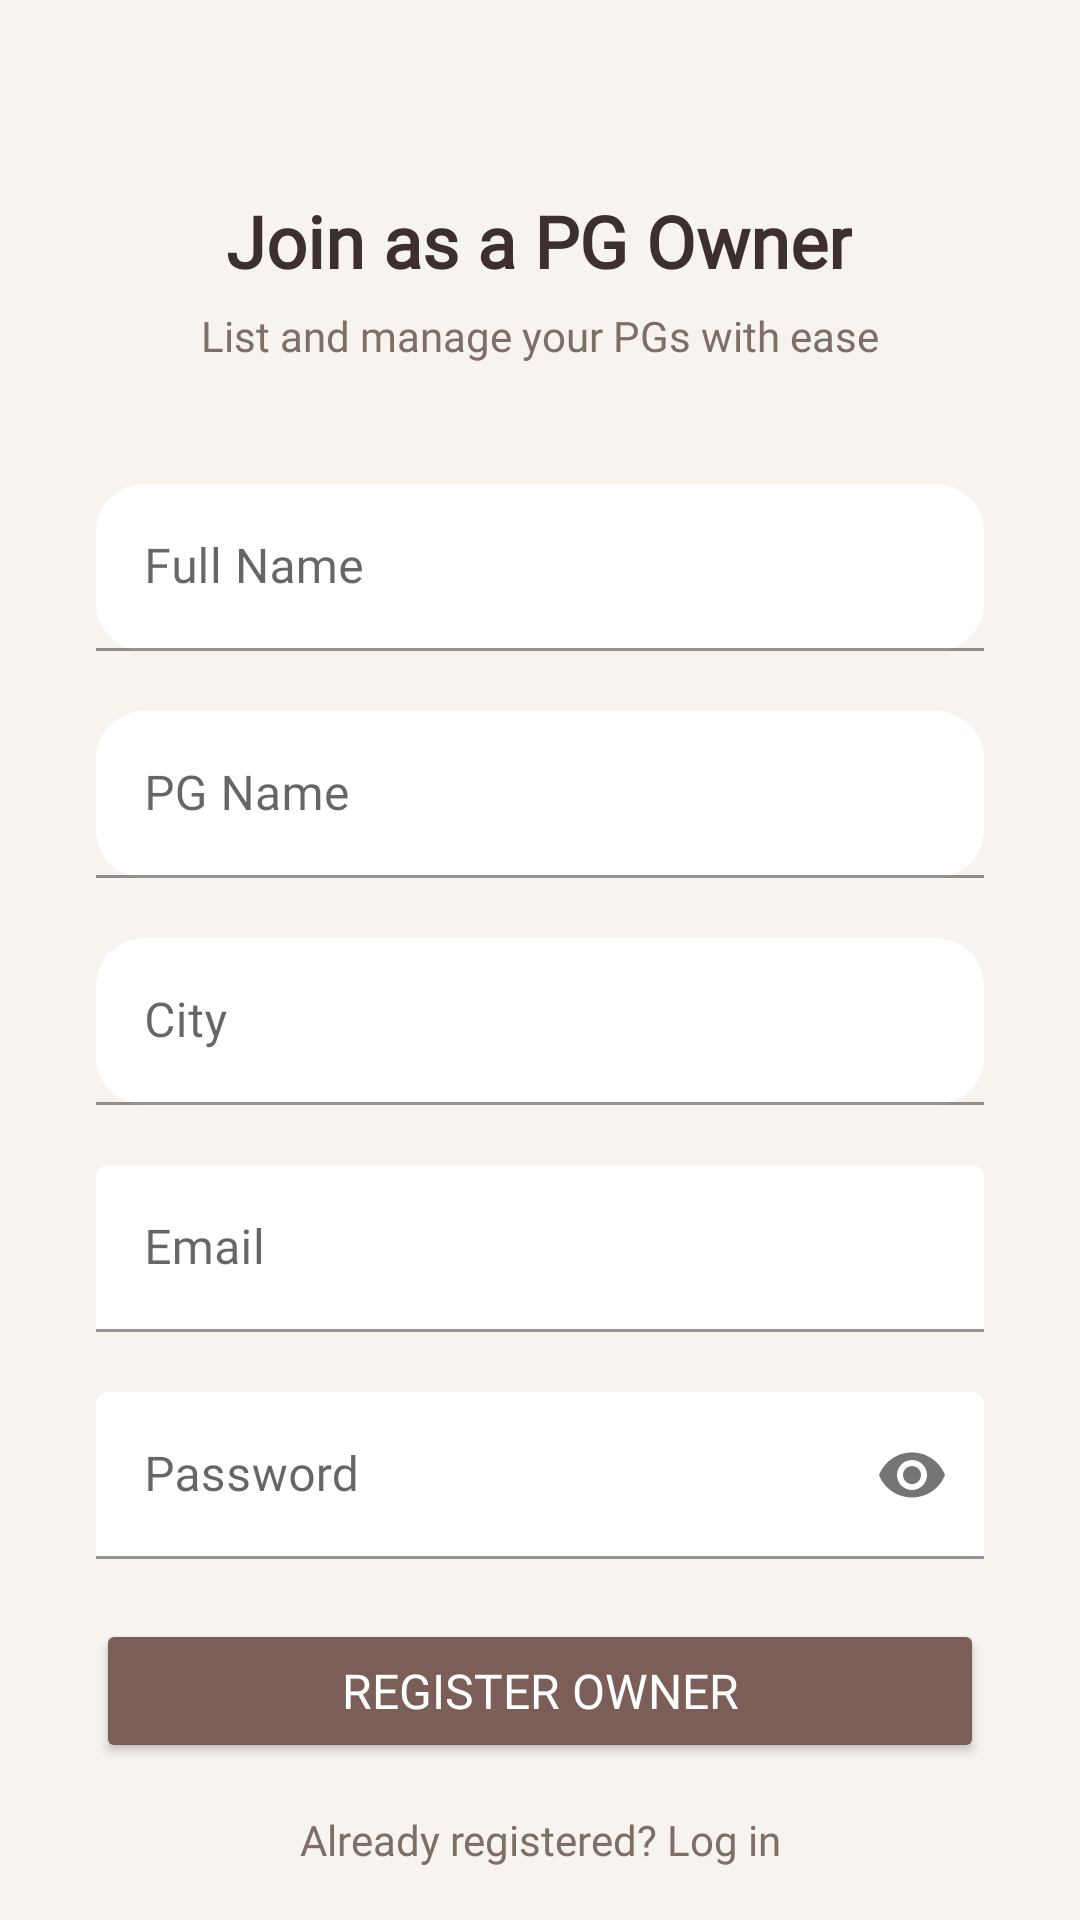

Produce the Android XML layout that renders to this screen, including the resource entries it uses.
<!-- AndroidManifest.xml: application theme Theme.FyndStay -->
<!-- res/layout/activity_register_owner.xml -->
<?xml version="1.0" encoding="utf-8"?>
<androidx.constraintlayout.widget.ConstraintLayout
    xmlns:android="http://schemas.android.com/apk/res/android"
    xmlns:app="http://schemas.android.com/apk/res-auto"
    xmlns:tools="http://schemas.android.com/tools"
    android:layout_width="match_parent"
    android:layout_height="match_parent"
    android:background="#F7F3EF"
    tools:context=".RegisterOwnerActivity">

    

    
    <TextView
        android:id="@+id/registerOwnerTitle"
        android:layout_width="wrap_content"
        android:layout_height="wrap_content"
        android:layout_marginTop="64dp"
        android:fontFamily="@font/poppins_semibold"
        android:text="Join as a PG Owner"
        android:textColor="#3C2F2F"
        android:textSize="24sp"
        android:textStyle="bold"
        app:layout_constraintEnd_toEndOf="parent"
        app:layout_constraintHorizontal_bias="0.497"
        app:layout_constraintStart_toStartOf="parent"
        app:layout_constraintTop_toTopOf="parent" />

    <TextView
        android:id="@+id/registerOwnerSubtitle"
        android:layout_width="wrap_content"
        android:layout_height="wrap_content"
        android:text="List and manage your PGs with ease"
        android:textColor="#7D6E67"
        android:textSize="14sp"
        android:fontFamily="@font/poppins_regular"
        app:layout_constraintTop_toBottomOf="@id/registerOwnerTitle"
        app:layout_constraintStart_toStartOf="parent"
        app:layout_constraintEnd_toEndOf="parent"
        android:layout_marginTop="6dp"/>

    
    <com.google.android.material.textfield.TextInputLayout
        android:id="@+id/inputOwnerNameLayout"
        android:layout_width="0dp"
        android:layout_height="wrap_content"
        android:hint="Full Name"
        app:boxBackgroundMode="filled"
        app:boxBackgroundColor="#FFFFFF"
        app:boxCornerRadiusTopStart="16dp"
        app:boxCornerRadiusTopEnd="16dp"
        app:boxCornerRadiusBottomStart="16dp"
        app:boxCornerRadiusBottomEnd="16dp"
        app:hintTextColor="#7D6E67"
        app:layout_constraintTop_toBottomOf="@id/registerOwnerSubtitle"
        app:layout_constraintStart_toStartOf="parent"
        app:layout_constraintEnd_toEndOf="parent"
        android:layout_marginHorizontal="32dp"
        android:layout_marginTop="40dp">

        <com.google.android.material.textfield.TextInputEditText
            android:id="@+id/inputOwnerName"
            android:layout_width="match_parent"
            android:layout_height="wrap_content"
            android:fontFamily="@font/poppins_regular"
            android:inputType="textPersonName"
            android:textColor="#3C2F2F" />
    </com.google.android.material.textfield.TextInputLayout>

    
    <com.google.android.material.textfield.TextInputLayout
        android:id="@+id/inputPGNameLayout"
        android:layout_width="0dp"
        android:layout_height="wrap_content"
        android:layout_marginHorizontal="32dp"
        android:layout_marginTop="20dp"
        android:hint="PG Name"
        app:boxBackgroundColor="#FFFFFF"
        app:boxBackgroundMode="filled"
        app:boxCornerRadiusBottomEnd="16dp"
        app:boxCornerRadiusBottomStart="16dp"
        app:boxCornerRadiusTopEnd="16dp"
        app:boxCornerRadiusTopStart="16dp"
        app:hintTextColor="#7D6E67"
        app:layout_constraintEnd_toEndOf="parent"
        app:layout_constraintStart_toStartOf="parent"
        app:layout_constraintTop_toBottomOf="@id/inputOwnerNameLayout">

        <com.google.android.material.textfield.TextInputEditText
            android:id="@+id/inputPGName"
            android:layout_width="match_parent"
            android:layout_height="wrap_content"
            android:fontFamily="@font/poppins_regular"
            android:inputType="textCapWords"
            android:textColor="#3C2F2F" />
    </com.google.android.material.textfield.TextInputLayout>

    
    <com.google.android.material.textfield.TextInputLayout
        android:id="@+id/inputCityLayout"
        android:layout_width="0dp"
        android:layout_height="wrap_content"
        android:hint="City"
        app:boxBackgroundMode="filled"
        app:boxBackgroundColor="#FFFFFF"
        app:boxCornerRadiusTopStart="16dp"
        app:boxCornerRadiusTopEnd="16dp"
        app:boxCornerRadiusBottomStart="16dp"
        app:boxCornerRadiusBottomEnd="16dp"
        app:hintTextColor="#7D6E67"
        app:layout_constraintTop_toBottomOf="@id/inputPGNameLayout"
        app:layout_constraintStart_toStartOf="parent"
        app:layout_constraintEnd_toEndOf="parent"
        android:layout_marginHorizontal="32dp"
        android:layout_marginTop="20dp">

        <com.google.android.material.textfield.TextInputEditText
            android:id="@+id/inputCity"
            android:layout_width="match_parent"
            android:layout_height="wrap_content"
            android:textColor="#3C2F2F"
            android:fontFamily="@font/poppins_regular"
            android:inputType="textCapWords"/>
    </com.google.android.material.textfield.TextInputLayout>

    
    <com.google.android.material.textfield.TextInputLayout
        android:id="@+id/inputOwnerEmailLayout"
        android:layout_width="0dp"
        android:layout_height="wrap_content"
        android:hint="Email"
        app:boxBackgroundMode="filled"
        app:boxBackgroundColor="#FFFFFF"
        app:hintTextColor="#7D6E67"
        app:layout_constraintTop_toBottomOf="@id/inputCityLayout"
        app:layout_constraintStart_toStartOf="parent"
        app:layout_constraintEnd_toEndOf="parent"
        android:layout_marginHorizontal="32dp"
        android:layout_marginTop="20dp">

        <com.google.android.material.textfield.TextInputEditText
            android:id="@+id/inputOwnerEmail"
            android:layout_width="match_parent"
            android:layout_height="wrap_content"
            android:textColor="#3C2F2F"
            android:fontFamily="@font/poppins_regular"
            android:inputType="textEmailAddress"/>
    </com.google.android.material.textfield.TextInputLayout>

    
    <com.google.android.material.textfield.TextInputLayout
        android:id="@+id/inputOwnerPasswordLayout"
        android:layout_width="0dp"
        android:layout_height="wrap_content"
        android:hint="Password"
        app:passwordToggleEnabled="true"
        app:boxBackgroundMode="filled"
        app:boxBackgroundColor="#FFFFFF"
        app:hintTextColor="#7D6E67"
        app:layout_constraintTop_toBottomOf="@id/inputOwnerEmailLayout"
        app:layout_constraintStart_toStartOf="parent"
        app:layout_constraintEnd_toEndOf="parent"
        android:layout_marginHorizontal="32dp"
        android:layout_marginTop="20dp">

        <com.google.android.material.textfield.TextInputEditText
            android:id="@+id/inputOwnerPassword"
            android:layout_width="match_parent"
            android:layout_height="wrap_content"
            android:textColor="#3C2F2F"
            android:fontFamily="@font/poppins_regular"
            android:inputType="textPassword"/>
    </com.google.android.material.textfield.TextInputLayout>

    

    
    <Button
        android:id="@+id/btnRegisterOwner"
        android:layout_width="0dp"
        android:layout_height="wrap_content"
        android:layout_marginHorizontal="32dp"
        android:layout_marginTop="20dp"
        android:backgroundTint="#7B5E57"
        android:fontFamily="@font/poppins_medium"
        android:paddingVertical="12dp"
        android:text="Register Owner"
        android:textColor="#FFFFFF"
        android:textSize="16sp"
        app:cornerRadius="18dp"
        app:layout_constraintEnd_toEndOf="parent"
        app:layout_constraintStart_toStartOf="parent"
        app:layout_constraintTop_toBottomOf="@id/inputOwnerPasswordLayout" />

    <TextView
        android:id="@+id/textOwnerLoginRedirect"
        android:layout_width="wrap_content"
        android:layout_height="wrap_content"
        android:text="Already registered? Log in"
        android:textColor="#7D6E67"
        android:textSize="14sp"
        android:fontFamily="@font/poppins_regular"
        app:layout_constraintTop_toBottomOf="@id/btnRegisterOwner"
        app:layout_constraintStart_toStartOf="parent"
        app:layout_constraintEnd_toEndOf="parent"
        android:layout_marginTop="16dp"/>
</androidx.constraintlayout.widget.ConstraintLayout>
<!-- resources referenced by this layout -->
<resources>
  <style name="Theme.FyndStay" parent="Theme.MaterialComponents.DayNight.NoActionBar">
          
          <item name="colorPrimary">@color/purple_500</item>
          <item name="colorPrimaryVariant">@color/purple_700</item>
          <item name="colorOnPrimary">@android:color/white</item>
          <item name="colorSecondary">@color/teal_200</item>
          <item name="android:statusBarColor">?attr/colorPrimaryVariant</item>
      </style>
  <color name="purple_500">#6200EE</color>
  <color name="purple_700">#3700B3</color>
  <color name="teal_200">#03DAC5</color>
</resources>
